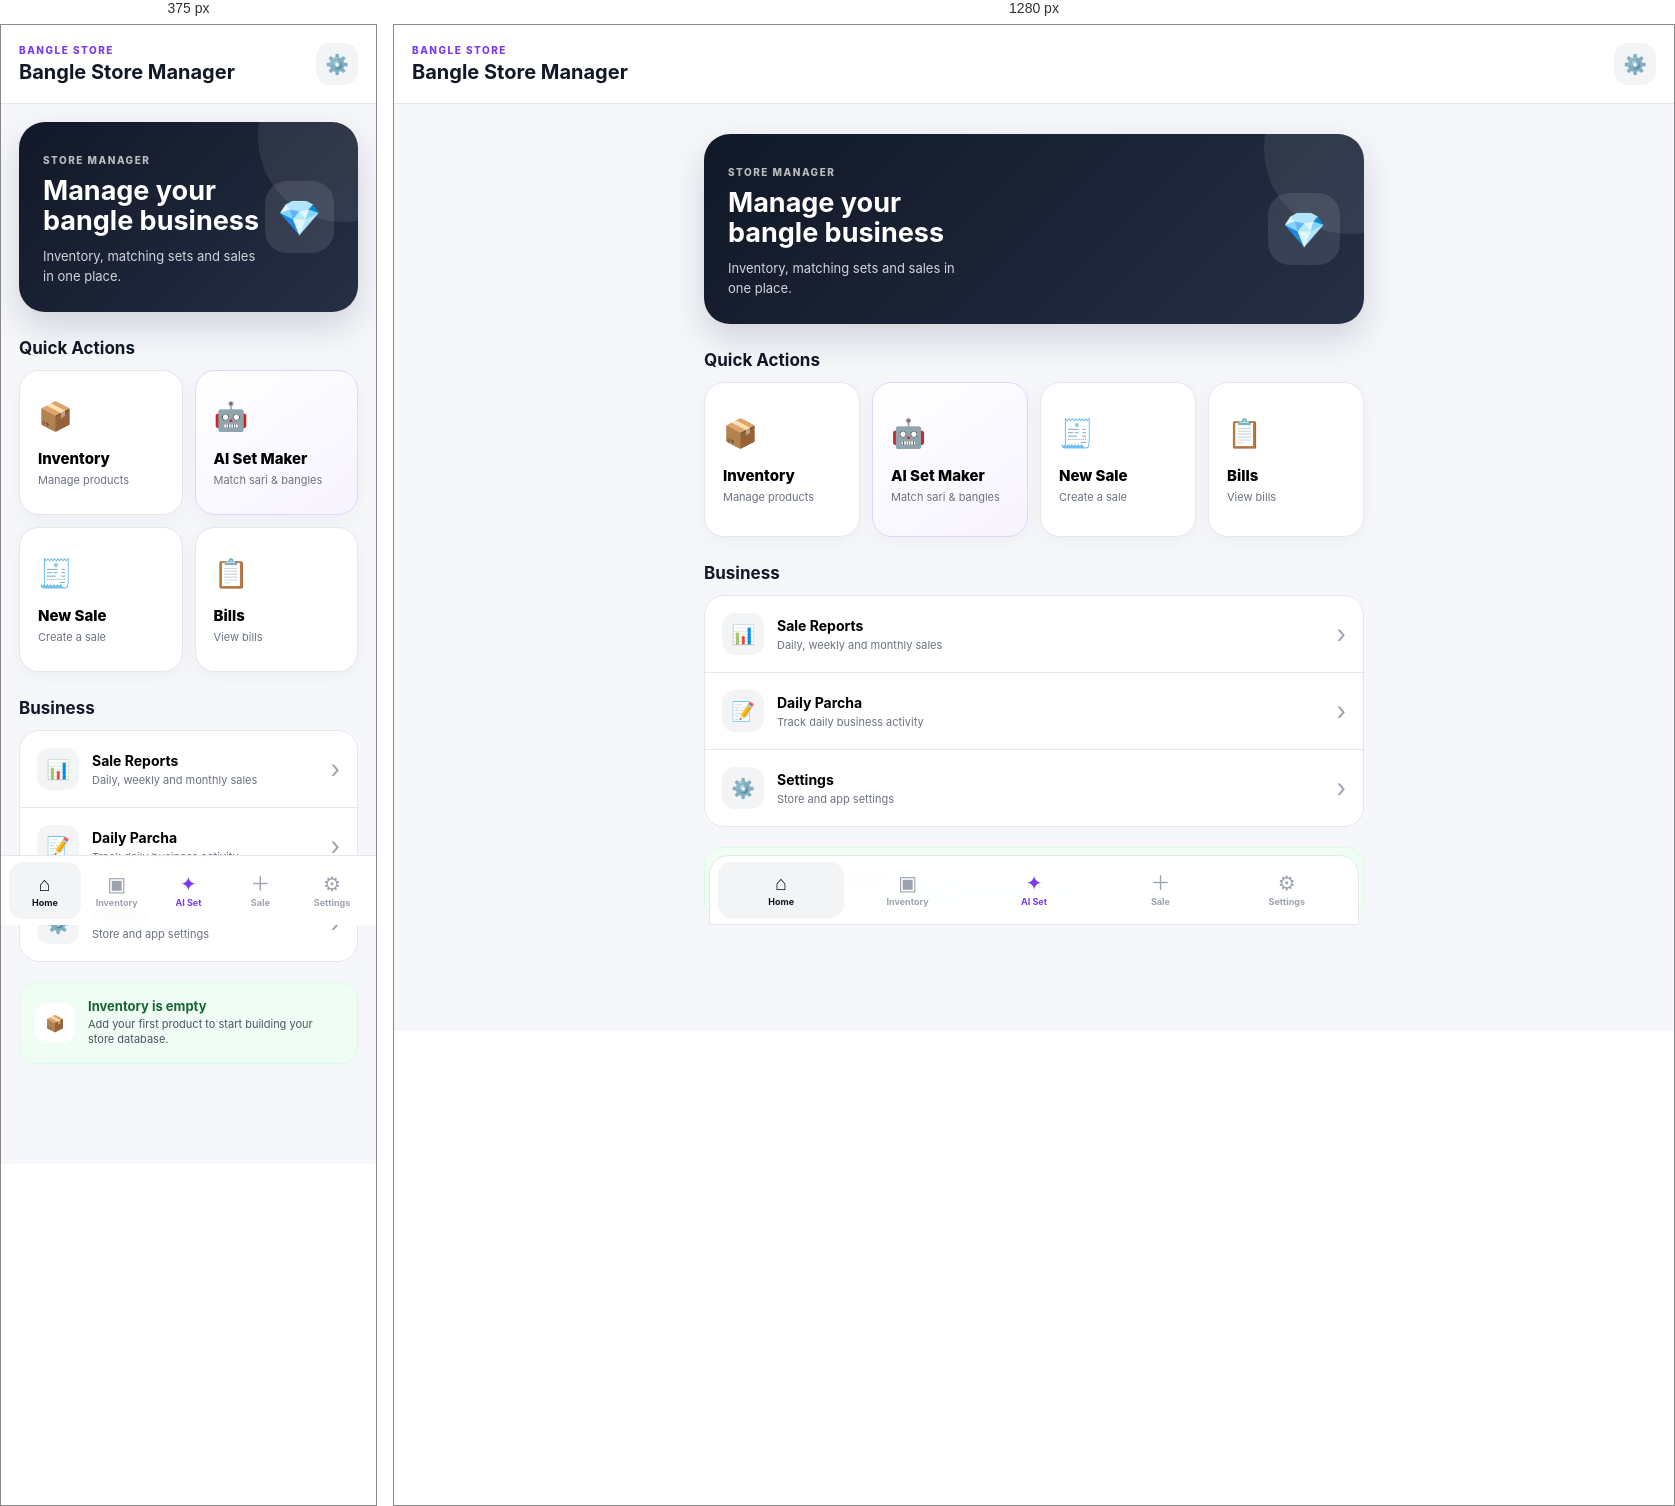
Rendered at 375 px and 1280 px, left to right.

<!-- file: Index.html -->
<!DOCTYPE html>
<html lang="en">
<head>
    <meta charset="UTF-8">

    <meta
        name="viewport"
        content="width=device-width, initial-scale=1.0, viewport-fit=cover"
    >

    <meta
        name="theme-color"
        content="#111827"
    >

    <meta
        name="description"
        content="Bangle Store Manager - Inventory, AI Set Maker and Sales Management"
    >

    <link rel="manifest" href="manifest.json">
    <link rel="stylesheet" href="style.css">

    <title>Bangle Store Manager</title>
</head>

<body>

    <div id="app">

        <!-- HEADER -->
        <header class="app-header">

            <div>
                <p class="brand-small">BANGLE STORE</p>
                <h1>Bangle Store Manager</h1>
            </div>

            <button
                class="icon-button"
                id="settingsButton"
                aria-label="Settings"
            >
                ⚙️
            </button>

        </header>


        <!-- MAIN CONTENT -->
        <main class="main-content">

            <!-- Welcome -->
            <section class="welcome-card">

                <div>
                    <span class="welcome-label">STORE MANAGER</span>

                    <h2>
                        Manage your<br>
                        bangle business
                    </h2>

                    <p>
                        Inventory, matching sets and sales
                        in one place.
                    </p>
                </div>

                <div class="welcome-icon">
                    💎
                </div>

            </section>


            <!-- QUICK ACTIONS -->
            <section class="section">

                <div class="section-heading">
                    <h3>Quick Actions</h3>
                </div>

                <div class="quick-grid">

                    <button
                        class="action-card"
                        data-page="inventory"
                    >
                        <span class="action-icon">📦</span>
                        <span class="action-title">Inventory</span>
                        <span class="action-subtitle">
                            Manage products
                        </span>
                    </button>


                    <button
                        class="action-card ai-card"
                        data-page="ai-set-maker"
                    >
                        <span class="action-icon">🤖</span>
                        <span class="action-title">
                            AI Set Maker
                        </span>
                        <span class="action-subtitle">
                            Match sari & bangles
                        </span>
                    </button>


                    <button
                        class="action-card"
                        data-page="new-sale"
                    >
                        <span class="action-icon">🧾</span>
                        <span class="action-title">New Sale</span>
                        <span class="action-subtitle">
                            Create a sale
                        </span>
                    </button>


                    <button
                        class="action-card"
                        data-page="bills"
                    >
                        <span class="action-icon">📋</span>
                        <span class="action-title">Bills</span>
                        <span class="action-subtitle">
                            View bills
                        </span>
                    </button>

                </div>

            </section>


            <!-- BUSINESS MODULES -->
            <section class="section">

                <div class="section-heading">
                    <h3>Business</h3>
                </div>

                <div class="list-card">

                    <button
                        class="list-item"
                        data-page="reports"
                    >
                        <span class="list-icon">📊</span>

                        <span class="list-text">
                            <strong>Sale Reports</strong>
                            <small>
                                Daily, weekly and monthly sales
                            </small>
                        </span>

                        <span class="arrow">›</span>
                    </button>


                    <button
                        class="list-item"
                        data-page="daily-parcha"
                    >
                        <span class="list-icon">📝</span>

                        <span class="list-text">
                            <strong>Daily Parcha</strong>
                            <small>
                                Track daily business activity
                            </small>
                        </span>

                        <span class="arrow">›</span>
                    </button>


                    <button
                        class="list-item"
                        data-page="settings"
                    >
                        <span class="list-icon">⚙️</span>

                        <span class="list-text">
                            <strong>Settings</strong>
                            <small>
                                Store and app settings
                            </small>
                        </span>

                        <span class="arrow">›</span>
                    </button>

                </div>

            </section>


            <!-- EMPTY INVENTORY STATUS -->
            <section class="inventory-status">

                <div class="status-icon">
                    📦
                </div>

                <div>
                    <strong>Inventory is empty</strong>

                    <p>
                        Add your first product to start
                        building your store database.
                    </p>
                </div>

            </section>

        </main>


        <!-- BOTTOM NAVIGATION -->
        <nav class="bottom-nav">

            <button
                class="nav-item active"
                data-page="home"
            >
                <span>⌂</span>
                <small>Home</small>
            </button>

            <button
                class="nav-item"
                data-page="inventory"
            >
                <span>▣</span>
                <small>Inventory</small>
            </button>

            <button
                class="nav-item ai-nav"
                data-page="ai-set-maker"
            >
                <span>✦</span>
                <small>AI Set</small>
            </button>

            <button
                class="nav-item"
                data-page="new-sale"
            >
                <span>＋</span>
                <small>Sale</small>
            </button>

            <button
                class="nav-item"
                data-page="settings"
            >
                <span>⚙</span>
                <small>Settings</small>
            </button>

        </nav>

    </div>


    <!-- PAGE MESSAGE -->
    <div
        id="messageBox"
        class="message-box"
        aria-live="polite"
    ></div>


    <script src="app.js"></script>

</body>
</html>


/* @media block from style.css */
@media (min-width: 700px) {

    .main-content {
        padding: 30px;
    }

    .quick-grid {
        grid-template-columns:
            repeat(4, 1fr);
    }

    .action-card {
        min-height: 155px;
    }

    .bottom-nav {
        left: 50%;
        right: auto;

        width: 650px;

        transform: translateX(-50%);

        border:
            1px solid var(--border);

        border-radius: 20px 20px 0 0;
    }
  }